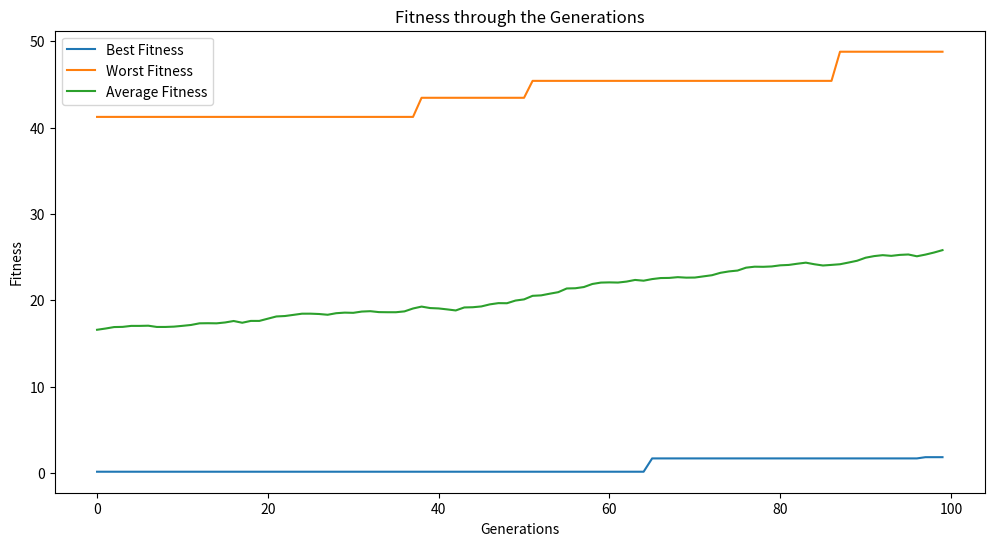

Python code for this plot:
import random, matplotlib.pyplot as plt

# Define the sphere function
def sphereFunction(x):
    return sum([xi**2 for xi in x])

# Define the GeneticAlgorithm class
class GeneticAlgorithm:
    def __init__(self, populationSize, numDimensions, mutationRate, crossoverRate):
        self.populationSize = populationSize
        self.numDimensions = numDimensions
        self.mutationRate = mutationRate
        self.crossoverRate = crossoverRate
        self.population = []

    def initializePopulation(self):
        self.population = [[random.uniform(-5.12, 5.12) for _ in range(self.numDimensions)] for _ in range(self.populationSize)]

    def evaluate_population(self):
        fitnessScores = []
        for individual in self.population:
            fitnessScores.append(sphereFunction(individual))
        return fitnessScores

    def selectParents(self, fitnessScores):
        parents = []
        total_fitness = sum(fitnessScores)
        for _ in range(2):
            cumulativeFitness = 0
            randomValue = random.uniform(0, total_fitness)
            for i, fitness in enumerate(fitnessScores):
                cumulativeFitness += fitness
                if cumulativeFitness >= randomValue:
                    parents.append(self.population[i])
                    break
        return parents

    def crossover(self, parents):
        child = []
        for i in range(self.numDimensions):
            if random.random() < self.crossoverRate:
                child.append(parents[0][i])
            else:
                child.append(parents[1][i])
        return child

    def mutate(self, child):
        for i in range(self.numDimensions):
            if random.random() < self.mutationRate:
                child[i] = random.uniform(-5.12, 5.12)
        return child

    def evolve(self, numGenerations):
        self.initializePopulation()
        bestFitnesses = []
        worstFItnesses = []
        avgFitnesses = []
        for _ in range(numGenerations):
            fitnessScores = self.evaluate_population()
            parents = self.selectParents(fitnessScores)
            child = self.crossover(parents)
            child = self.mutate(child)
            self.population.append(child)
            self.population.pop(0)
            bestFitnesses.append(min(fitnessScores))
            worstFItnesses.append(max(fitnessScores))
            avgFitnesses.append(sum(fitnessScores) / len(fitnessScores))
        bestIndividual = min(self.population, key = lambda x: sphereFunction(x))
        return bestIndividual, bestFitnesses, worstFItnesses, avgFitnesses

def testing(populationSize = 100, numDimensions = 2, mutationRate = 0.01, crossoverRate = 0.8, numGenerations = 100):
    ga = GeneticAlgorithm(populationSize, numDimensions, mutationRate, crossoverRate)
    bestSolution, bestFitnesses, worstFitnesses, avgFitnesses = ga.evolve(numGenerations)
    print("Best solution:", bestSolution)
    print("Fitness score:", sphereFunction(bestSolution))

    # Plotting
    plt.figure(figsize=(12, 6))
    plt.plot(bestFitnesses, label='Best Fitness')
    plt.plot(worstFitnesses, label='Worst Fitness')
    plt.plot(avgFitnesses, label='Average Fitness')
    plt.legend()
    plt.title('Fitness through the Generations')
    plt.xlabel('Generations')
    plt.ylabel('Fitness')
    plt.show()
    plt.clf()

testing()
